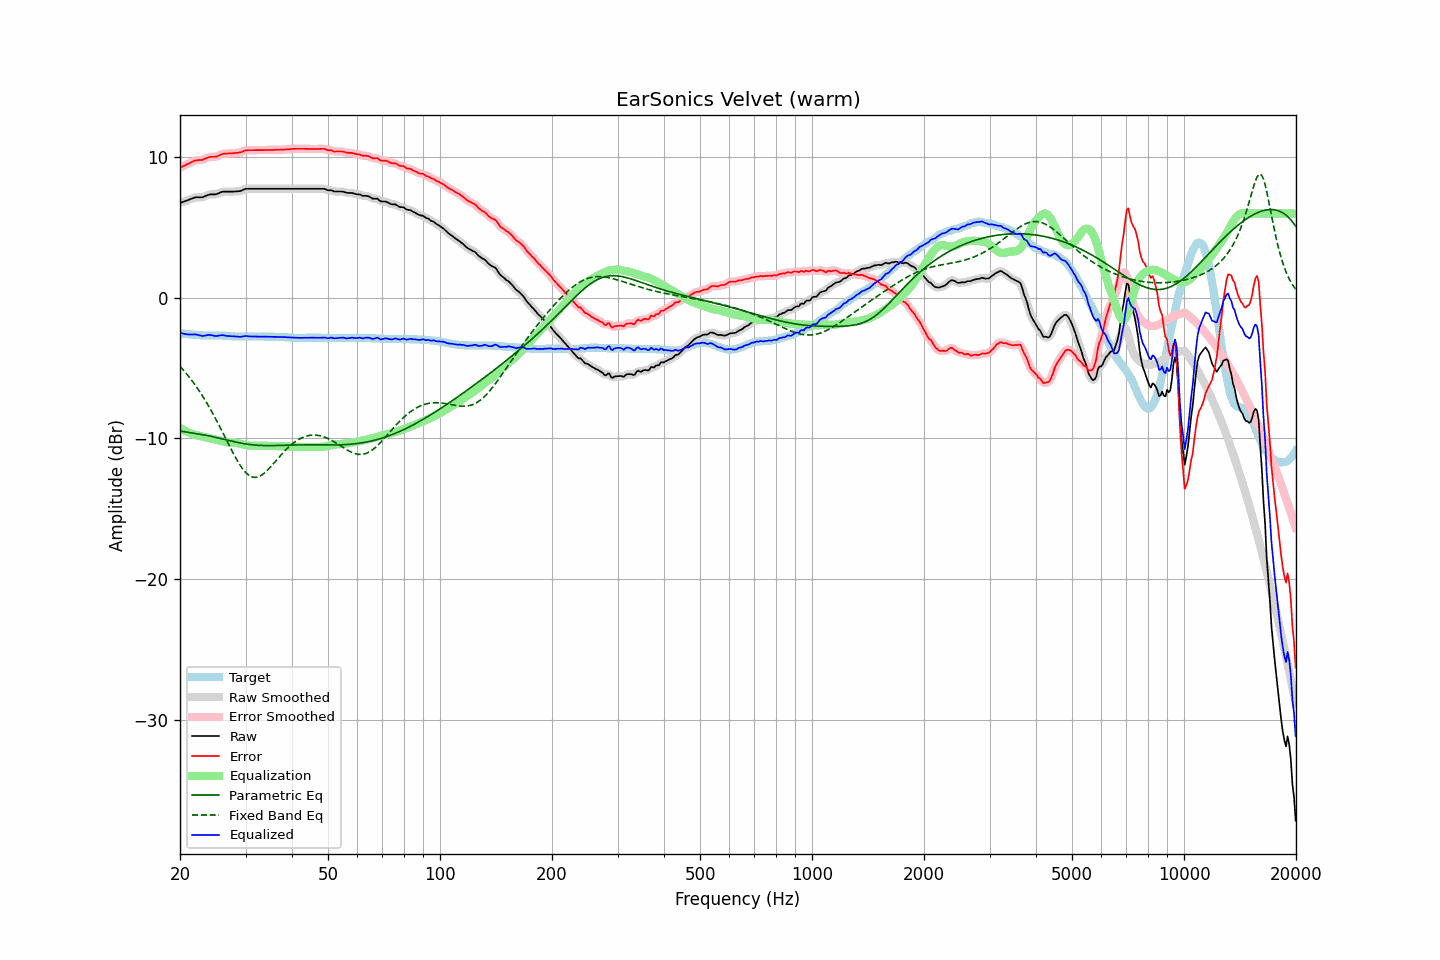

The table this chart was drawn from, first rows:
frequency, raw, error, smoothed, error_smoothed, equalization, parametric_eq, fixed_band_eq, equalized_raw, equalized_smoothed, target
20.00, 6.76, 9.27, 6.76, 9.27, -9.24, -9.47, -4.86, -2.49, -2.49, -2.51
20.20, 6.80, 9.32, 6.80, 9.32, -9.31, -9.49, -4.99, -2.52, -2.52, -2.52
20.40, 6.84, 9.38, 6.83, 9.37, -9.38, -9.51, -5.12, -2.55, -2.55, -2.54
20.61, 6.88, 9.43, 6.88, 9.43, -9.44, -9.52, -5.25, -2.57, -2.57, -2.55
20.81, 6.92, 9.49, 6.92, 9.48, -9.50, -9.54, -5.39, -2.59, -2.59, -2.57
21.02, 6.96, 9.54, 6.96, 9.54, -9.56, -9.56, -5.53, -2.60, -2.60, -2.58
21.23, 7.01, 9.60, 7.00, 9.60, -9.61, -9.58, -5.67, -2.60, -2.60, -2.59
21.44, 7.05, 9.65, 7.05, 9.65, -9.65, -9.59, -5.82, -2.61, -2.60, -2.60
21.66, 7.09, 9.71, 7.09, 9.71, -9.69, -9.61, -5.97, -2.61, -2.60, -2.62
21.87, 7.14, 9.76, 7.13, 9.75, -9.73, -9.63, -6.13, -2.59, -2.60, -2.62
22.09, 7.16, 9.79, 7.15, 9.78, -9.76, -9.65, -6.29, -2.60, -2.61, -2.63
22.31, 7.16, 9.80, 7.16, 9.80, -9.79, -9.67, -6.46, -2.63, -2.63, -2.64
22.54, 7.16, 9.81, 7.15, 9.80, -9.81, -9.69, -6.63, -2.66, -2.66, -2.65
22.76, 7.16, 9.82, 7.15, 9.81, -9.84, -9.71, -6.80, -2.68, -2.69, -2.66
22.99, 7.16, 9.82, 7.17, 9.84, -9.87, -9.73, -6.98, -2.71, -2.70, -2.66
23.22, 7.21, 9.88, 7.20, 9.87, -9.90, -9.75, -7.16, -2.69, -2.69, -2.67
23.45, 7.26, 9.93, 7.25, 9.92, -9.92, -9.77, -7.35, -2.67, -2.67, -2.67
23.69, 7.31, 9.98, 7.31, 9.98, -9.95, -9.79, -7.54, -2.65, -2.65, -2.67
23.92, 7.35, 10.02, 7.34, 10.01, -9.98, -9.82, -7.74, -2.63, -2.64, -2.67
24.16, 7.37, 10.04, 7.36, 10.03, -10.00, -9.84, -7.94, -2.64, -2.64, -2.67
24.40, 7.37, 10.04, 7.37, 10.04, -10.03, -9.87, -8.14, -2.66, -2.66, -2.67
24.65, 7.37, 10.04, 7.36, 10.04, -10.05, -9.89, -8.35, -2.69, -2.69, -2.67
24.89, 7.37, 10.04, 7.37, 10.04, -10.08, -9.92, -8.56, -2.71, -2.71, -2.67
25.14, 7.40, 10.07, 7.40, 10.07, -10.11, -9.94, -8.78, -2.71, -2.71, -2.67
25.39, 7.45, 10.12, 7.45, 10.12, -10.13, -9.97, -9.00, -2.69, -2.69, -2.67
25.65, 7.50, 10.18, 7.50, 10.18, -10.16, -10.00, -9.22, -2.67, -2.67, -2.68
25.91, 7.55, 10.23, 7.54, 10.22, -10.19, -10.02, -9.45, -2.65, -2.66, -2.68
26.16, 7.57, 10.26, 7.56, 10.25, -10.22, -10.05, -9.67, -2.66, -2.66, -2.69
26.43, 7.57, 10.26, 7.57, 10.26, -10.25, -10.08, -9.90, -2.68, -2.68, -2.69
26.69, 7.57, 10.27, 7.57, 10.27, -10.27, -10.11, -10.13, -2.70, -2.70, -2.70
26.96, 7.57, 10.28, 7.57, 10.27, -10.28, -10.13, -10.36, -2.71, -2.71, -2.71
27.23, 7.57, 10.28, 7.57, 10.28, -10.29, -10.16, -10.59, -2.72, -2.72, -2.71
27.50, 7.57, 10.29, 7.57, 10.29, -10.29, -10.19, -10.81, -2.72, -2.72, -2.72
27.77, 7.57, 10.30, 7.57, 10.30, -10.29, -10.21, -11.03, -2.73, -2.73, -2.73
28.05, 7.57, 10.31, 7.57, 10.31, -10.30, -10.24, -11.24, -2.74, -2.73, -2.74
28.33, 7.58, 10.32, 7.57, 10.32, -10.32, -10.26, -11.45, -2.74, -2.74, -2.74
28.62, 7.59, 10.33, 7.58, 10.33, -10.34, -10.29, -11.65, -2.75, -2.76, -2.74
28.90, 7.60, 10.35, 7.60, 10.35, -10.37, -10.31, -11.83, -2.77, -2.77, -2.75
29.19, 7.63, 10.37, 7.63, 10.38, -10.39, -10.33, -12.01, -2.77, -2.76, -2.74
29.48, 7.68, 10.42, 7.68, 10.42, -10.42, -10.35, -12.17, -2.74, -2.74, -2.74
29.78, 7.73, 10.47, 7.72, 10.46, -10.45, -10.37, -12.31, -2.72, -2.72, -2.74
30.08, 7.77, 10.51, 7.75, 10.50, -10.47, -10.39, -12.44, -2.70, -2.71, -2.74
30.38, 7.77, 10.51, 7.77, 10.51, -10.49, -10.41, -12.54, -2.72, -2.72, -2.74
30.68, 7.77, 10.51, 7.77, 10.51, -10.50, -10.43, -12.63, -2.74, -2.73, -2.74
30.99, 7.77, 10.51, 7.77, 10.51, -10.51, -10.44, -12.70, -2.75, -2.75, -2.74
31.30, 7.77, 10.51, 7.77, 10.51, -10.52, -10.45, -12.74, -2.75, -2.75, -2.74
31.61, 7.77, 10.51, 7.77, 10.51, -10.52, -10.47, -12.77, -2.75, -2.75, -2.74
31.93, 7.77, 10.51, 7.77, 10.51, -10.51, -10.48, -12.77, -2.75, -2.75, -2.74
32.24, 7.77, 10.52, 7.77, 10.51, -10.51, -10.48, -12.75, -2.75, -2.75, -2.75
32.57, 7.77, 10.52, 7.77, 10.52, -10.51, -10.49, -12.72, -2.75, -2.75, -2.75
32.89, 7.77, 10.52, 7.77, 10.52, -10.52, -10.50, -12.66, -2.75, -2.75, -2.75
33.22, 7.77, 10.52, 7.77, 10.52, -10.52, -10.50, -12.59, -2.75, -2.75, -2.75
33.55, 7.77, 10.52, 7.77, 10.52, -10.52, -10.51, -12.51, -2.75, -2.75, -2.75
33.89, 7.77, 10.53, 7.77, 10.52, -10.52, -10.51, -12.41, -2.76, -2.76, -2.76
34.23, 7.77, 10.53, 7.77, 10.53, -10.52, -10.51, -12.30, -2.76, -2.76, -2.76
34.57, 7.77, 10.53, 7.77, 10.53, -10.53, -10.51, -12.19, -2.76, -2.76, -2.76
34.92, 7.77, 10.53, 7.77, 10.53, -10.53, -10.51, -12.07, -2.76, -2.76, -2.76
35.27, 7.77, 10.53, 7.77, 10.53, -10.53, -10.51, -11.94, -2.76, -2.76, -2.76
35.62, 7.77, 10.53, 7.77, 10.53, -10.53, -10.51, -11.81, -2.76, -2.76, -2.76
35.97, 7.77, 10.54, 7.77, 10.53, -10.53, -10.50, -11.68, -2.77, -2.77, -2.77
... 635 more rows
